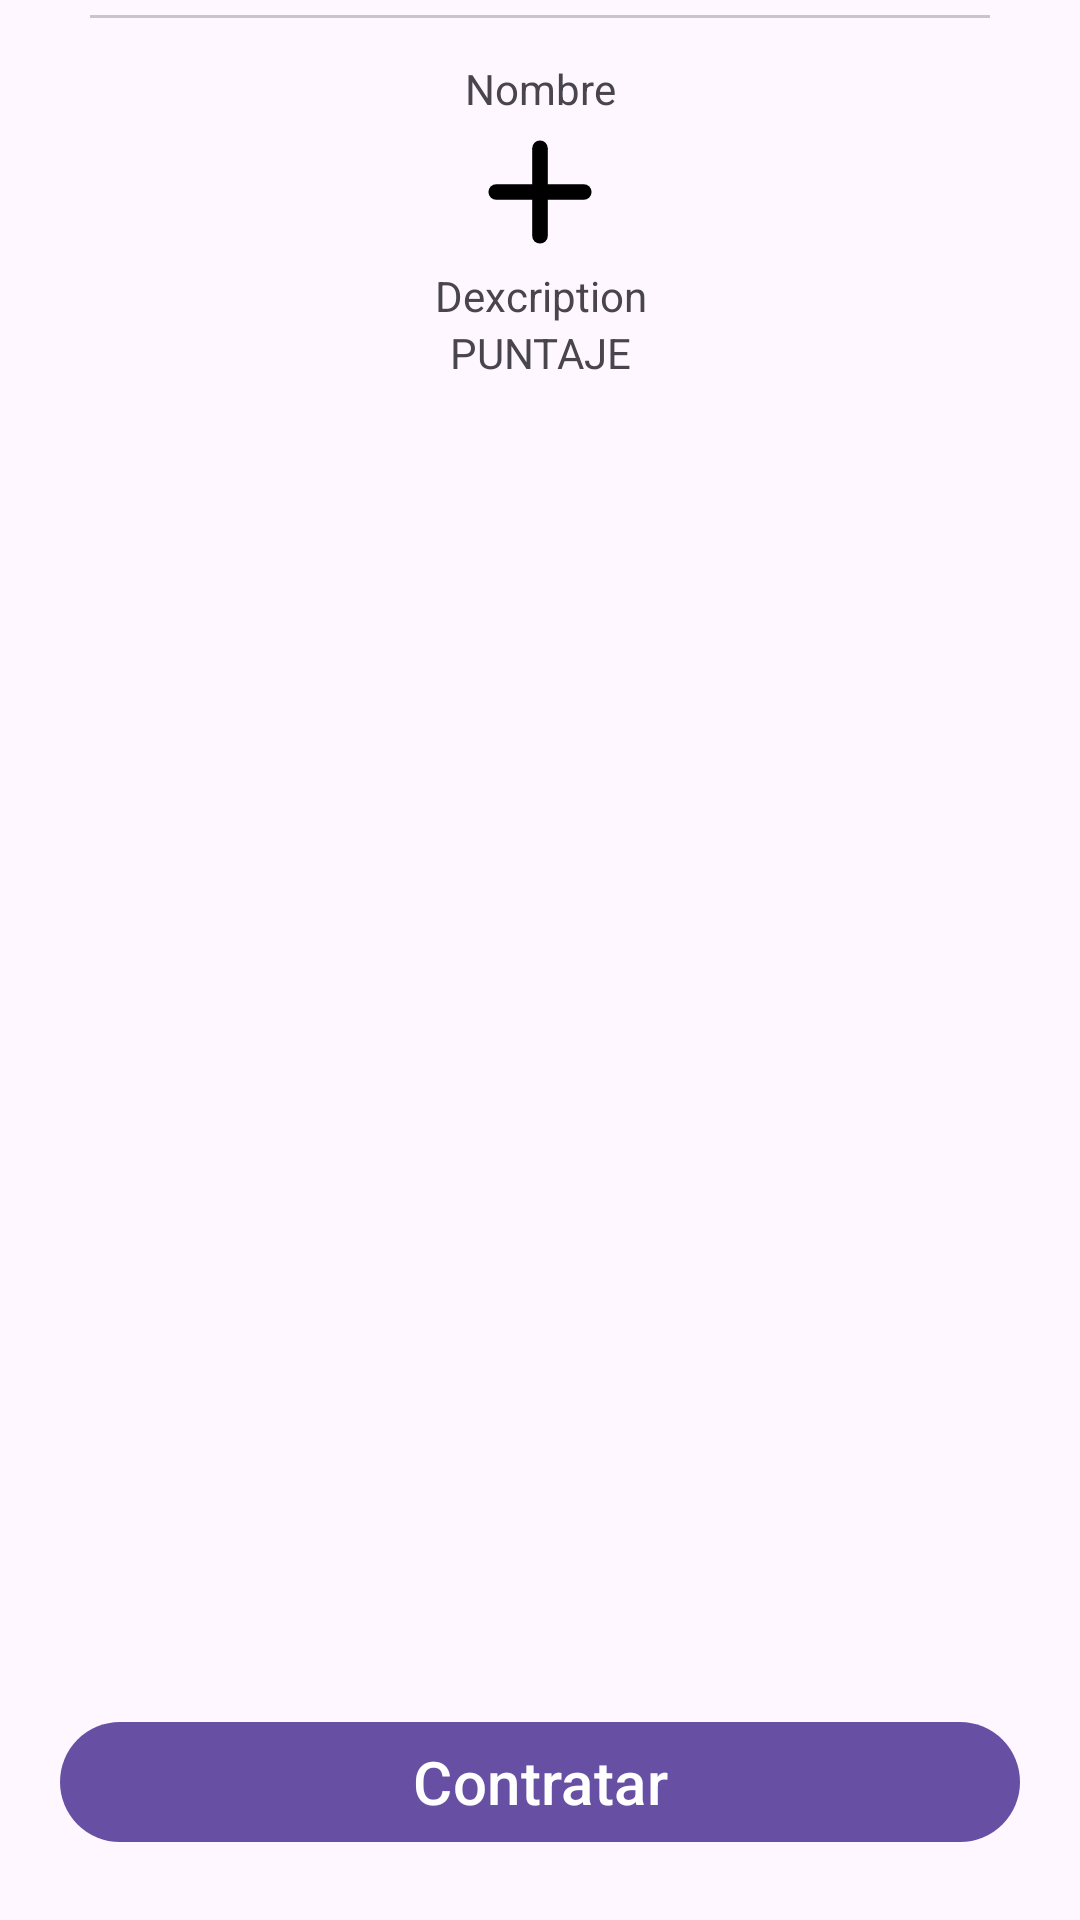

Android layout source for this screen:
<!-- AndroidManifest.xml: application theme Theme.EventNow -->
<!-- res/layout/bottomsheetdialog_view_profile.xml -->
<?xml version="1.0" encoding="utf-8"?>
<androidx.constraintlayout.widget.ConstraintLayout
    xmlns:android="http://schemas.android.com/apk/res/android"
    xmlns:app="http://schemas.android.com/apk/res-auto"
    android:layout_width="match_parent"
    android:layout_height="match_parent">
<com.google.android.material.divider.MaterialDivider
    android:layout_width="300dp"
    android:layout_height="wrap_content"
    android:foregroundGravity="center"
    android:layout_marginTop="5dp"
    app:layout_constraintEnd_toEndOf="parent"
    app:layout_constraintStart_toStartOf="parent"
    app:layout_constraintTop_toTopOf="parent"
    />
    <TextView
        android:id="@+id/textView"
        android:layout_width="match_parent"
        android:layout_height="wrap_content"
        android:layout_marginTop="20dp"
        android:text="Nombre"
        android:textAlignment="center"
        app:layout_constraintEnd_toEndOf="parent"
        app:layout_constraintStart_toStartOf="parent"
        app:layout_constraintTop_toTopOf="parent" />

    <ImageView
        android:id="@+id/imgProfile"
        android:layout_width="50dp"
        android:src="@drawable/plus"
        android:layout_height="50dp"
        app:layout_constraintEnd_toEndOf="parent"
        app:layout_constraintStart_toStartOf="parent"
        app:layout_constraintTop_toBottomOf="@+id/textView" />
    <TextView
        android:layout_width="match_parent"
        android:layout_height="wrap_content"
        app:layout_constraintEnd_toEndOf="parent"
        app:layout_constraintStart_toStartOf="parent"
        android:textAlignment="center"
        android:id="@+id/descripcion"
        app:layout_constraintTop_toBottomOf="@+id/imgProfile"
        android:text="Dexcription"/>
    <TextView
        android:layout_width="match_parent"
        android:layout_height="wrap_content"
        app:layout_constraintEnd_toEndOf="parent"
        app:layout_constraintStart_toStartOf="parent"
        android:textAlignment="center"
        android:id="@+id/puntaje"
        app:layout_constraintTop_toBottomOf="@+id/descripcion"
        android:text="PUNTAJE"/>

    <com.google.android.material.button.MaterialButton
        android:id="@+id/contratar"
        android:layout_width="match_parent"
        android:layout_height="wrap_content"
        android:layout_margin="20dp"
        android:text="Contratar"
        android:textSize="20sp"
        app:layout_constraintBottom_toBottomOf="parent"
        app:layout_constraintEnd_toEndOf="parent"
        app:layout_constraintHorizontal_bias="0.6"
        app:layout_constraintStart_toStartOf="parent"
        app:layout_constraintTop_toBottomOf="@+id/puntaje"
        app:layout_constraintVertical_bias="0.995" />
</androidx.constraintlayout.widget.ConstraintLayout>
<!-- resources referenced by this layout -->
<resources>
  <!-- drawable plus (drawable) -->
  <vector xmlns:android="http://schemas.android.com/apk/res/android"
      android:width="32dp"
      android:height="32dp"
      android:viewportWidth="24"
      android:viewportHeight="24">
    <path
        android:pathData="M5,12h14"
        android:strokeLineJoin="round"
        android:strokeWidth="2.5"
        android:fillColor="#00000000"
        android:strokeColor="#000000"
        android:strokeLineCap="round"/>
    <path
        android:pathData="M12,5v14"
        android:strokeLineJoin="round"
        android:strokeWidth="2.5"
        android:fillColor="#00000000"
        android:strokeColor="#000000"
        android:strokeLineCap="round"/>
  </vector>
  <style name="Theme.EventNow" parent="Base.Theme.EventNow" />
  <style name="Base.Theme.EventNow" parent="Theme.Material3.DayNight.NoActionBar">
          
          
      </style>
</resources>
